Run: headless pygame with SDL's dummy video driver; simulated clock (each Clock.tick advances the game by its frame time, no real sleeping); random seed 0; keys injected as events and as key.get_pressed() state; no mouse input.
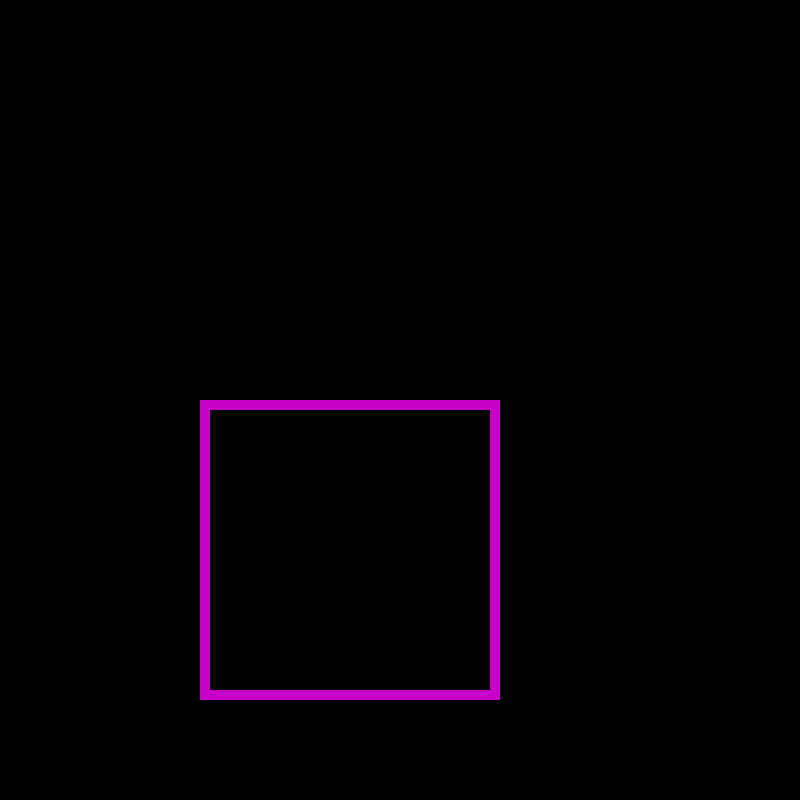
Frame 1 of 4 · flips 1–60 · no input
Frame 2 of 4 · flips 61–180 · tapped SPACE, RETURN · held RIGHT (→), D · screen unchanged from frame 1, image omitted
Frame 3 of 4 · flips 181–300 · held DOWN (↓), S · screen unchanged from frame 2, image omitted
Frame 4 of 4 · flips 301–420 · held LEFT (←), A, UP (↑), W · screen unchanged from frame 3, image omitted

The pygame program that drew these frames:

import pygame
pygame.init

Screenwidth = 800
Screenhight = 800



Red = 200
Green = 0
Blue = 200


Xpos = 200
Ypos = 400

With = 300
Hight = 300

Thickness = 10 



#creates game screen and caption
screen = pygame.display.set_mode((Screenwidth, Screenhight))
pygame.display.set_caption("simple base code")
#game variables
doExit = False #variable to quit out of game loop

#BEGIN GAME LOOP######################################################
while not doExit:
   
    #pygame's way of listening for events (key presses, mouse clicks, etc)
    for event in pygame.event.get():
        if event.type == pygame.QUIT:
           doExit = True #lets you quit program

    #keyboard input-----------------------------------
  
     
    #render section-----------------------------------
    pygame.draw.rect(screen, (Red, Green, Blue), (Xpos, Ypos, With, Hight), Thickness)


    pygame.display.flip() #update graphics each game loop

#END GAME LOOP#######################################################
pygame.quit()
